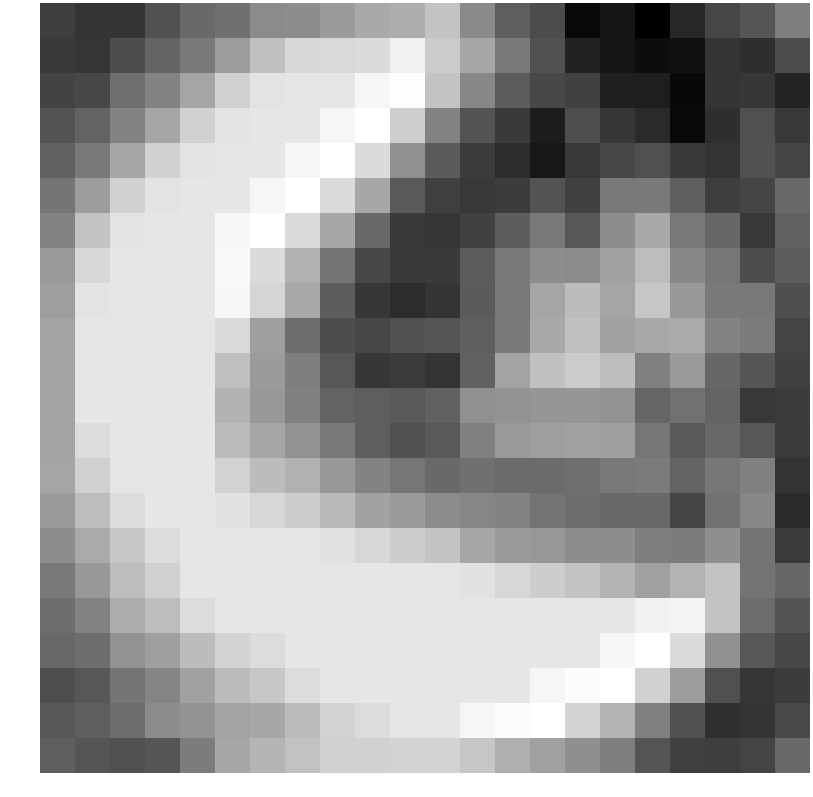

Source data for this figure (header and first rows):
-1.465896, -1.676369, -1.666043, -1.014455, -0.506235, -0.354043, 0.241799, 0.279533, 0.594149, 0.895977, 1.002783, 1.469979, 0.217028, -0.746348, -1.161575, -2.643862, -2.353954, -2.845282, -1.925285, -1.282987, -0.944782, -0.054706
-1.551, -1.636, -1.124, -0.6164, -0.1525, 0.6181, 1.408, 1.919, 1.953, 2.011, 2.486, 1.646, 0.8371, -0.164, -1.044, -2.088, -2.378, -2.542, -2.477, -1.692, -1.81, -1.145
-1.359, -1.25, -0.3885, 0.08322, 0.8146, 1.778, 2.181, 2.246, 2.246, 2.611, 2.754, 1.501, 0.1472, -0.7921, -1.235, -1.388, -2.15, -2.18, -2.652, -1.678, -1.621, -2.027
-0.9817, -0.6509, 0.08322, 0.8146, 1.778, 2.181, 2.246, 2.246, 2.611, 2.815, 1.711, 0.09427, -0.9985, -1.551, -2.202, -1.111, -1.619, -1.906, -2.643, -1.809, -1.071, -1.564
-0.679, -0.137, 0.8146, 1.778, 2.181, 2.246, 2.246, 2.611, 2.815, 2.015, 0.3711, -0.8276, -1.477, -1.859, -2.316, -1.6, -1.242, -1.06, -1.544, -1.685, -1.024, -1.311
-0.2509, 0.6398, 1.778, 2.181, 2.246, 2.246, 2.611, 2.815, 2.015, 0.8604, -0.857, -1.424, -1.6, -1.48, -1.006, -1.379, -0.1384, -0.1261, -0.7338, -1.465, -1.317, -0.5143
0.07535, 1.47, 2.181, 2.246, 2.246, 2.611, 2.815, 2.015, 0.8604, -0.5052, -1.559, -1.646, -1.424, -0.771, -0.1698, -0.9035, 0.2794, 0.9086, -0.1766, -0.5543, -1.592, -0.6819
0.5422, 1.947, 2.246, 2.246, 2.246, 2.683, 2.016, 1.099, -0.2666, -1.261, -1.551, -1.542, -0.803, -0.1528, 0.2796, 0.2501, 0.7265, 1.351, 0.1652, -0.2317, -1.127, -0.7832
0.6586, 2.181, 2.246, 2.246, 2.246, 2.621, 1.867, 0.8831, -0.7741, -1.61, -1.836, -1.694, -0.8132, -0.1362, 0.8146, 1.333, 0.8067, 1.545, 0.5239, -0.1284, -0.1919, -1.096
0.7618, 2.246, 2.246, 2.246, 2.246, 1.953, 0.6758, -0.4072, -1.123, -1.279, -1.037, -0.9635, -0.7394, -0.132, 0.8763, 1.424, 0.7527, 0.8705, 0.9451, 0.09525, -0.1041, -1.337
0.7618, 2.246, 2.246, 2.246, 2.246, 1.392, 0.5937, -0.04688, -0.9052, -1.612, -1.529, -1.673, -0.6582, 0.8011, 1.429, 1.671, 1.343, -0.002983, 0.5645, -0.5602, -0.9475, -1.407
0.7618, 2.246, 2.246, 2.246, 2.246, 1.102, 0.5316, 0.000830, -0.6561, -0.7557, -0.842, -0.6958, 0.3407, 0.4198, 0.4905, 0.4901, 0.3874, -0.6094, -0.3282, -0.6392, -1.59, -1.492
0.776, 2.027, 2.246, 2.246, 2.246, 1.312, 0.8079, 0.3996, -0.1697, -0.7622, -1.05, -0.8561, -0.01399, 0.5409, 0.6633, 0.7359, 0.6757, -0.2146, -0.8525, -0.5397, -0.9046, -1.526
0.8244, 1.764, 2.246, 2.246, 2.246, 1.801, 1.313, 1.077, 0.5318, 0.07945, -0.2323, -0.4844, -0.3585, -0.4766, -0.4686, -0.3881, -0.1912, -0.1043, -0.6387, -0.2136, -0.003737, -1.715
0.6023, 1.339, 2.027, 2.246, 2.246, 2.153, 1.925, 1.689, 1.234, 0.7385, 0.5773, 0.2616, 0.1364, 0.03375, -0.2979, -0.4191, -0.5442, -0.5064, -1.316, -0.326, 0.1608, -1.891
0.2731, 0.9311, 1.559, 2.027, 2.246, 2.246, 2.246, 2.246, 2.153, 1.925, 1.689, 1.493, 0.8643, 0.57, 0.512, 0.2616, 0.2739, -0.04566, -0.0912, 0.3204, -0.2619, -1.52
-0.1326, 0.5314, 1.344, 1.764, 2.246, 2.246, 2.246, 2.246, 2.246, 2.246, 2.246, 2.246, 2.153, 1.925, 1.689, 1.493, 1.123, 0.6958, 1.127, 1.497, -0.2746, -0.5676
-0.3925, 0.03129, 0.9899, 1.339, 2.027, 2.246, 2.246, 2.246, 2.246, 2.246, 2.246, 2.246, 2.246, 2.246, 2.246, 2.246, 2.246, 2.517, 2.587, 1.476, -0.454, -0.9747
-0.5382, -0.3922, 0.3962, 0.6923, 1.321, 1.822, 2.027, 2.246, 2.246, 2.246, 2.246, 2.246, 2.246, 2.246, 2.246, 2.246, 2.611, 2.815, 2.015, 0.3711, -0.9211, -1.259
-1.111, -0.8998, -0.275, 0.1144, 0.7169, 1.326, 1.559, 2.027, 2.246, 2.246, 2.246, 2.246, 2.246, 2.246, 2.611, 2.743, 2.814, 1.776, 0.6218, -1.062, -1.643, -1.507
-0.9094, -0.7629, -0.4367, 0.2601, 0.4231, 0.7741, 0.8671, 1.321, 1.822, 2.027, 2.246, 2.246, 2.611, 2.743, 2.814, 1.837, 1.135, 0.002740, -1.047, -1.754, -1.703, -1.205
-0.7383, -0.9634, -1.069, -0.9608, -0.0926, 0.8635, 1.159, 1.451, 1.788, 1.797, 1.84, 1.84, 1.547, 1.041, 0.7123, 0.3257, -0.04177, -0.9621, -1.429, -1.456, -1.329, -0.5406
